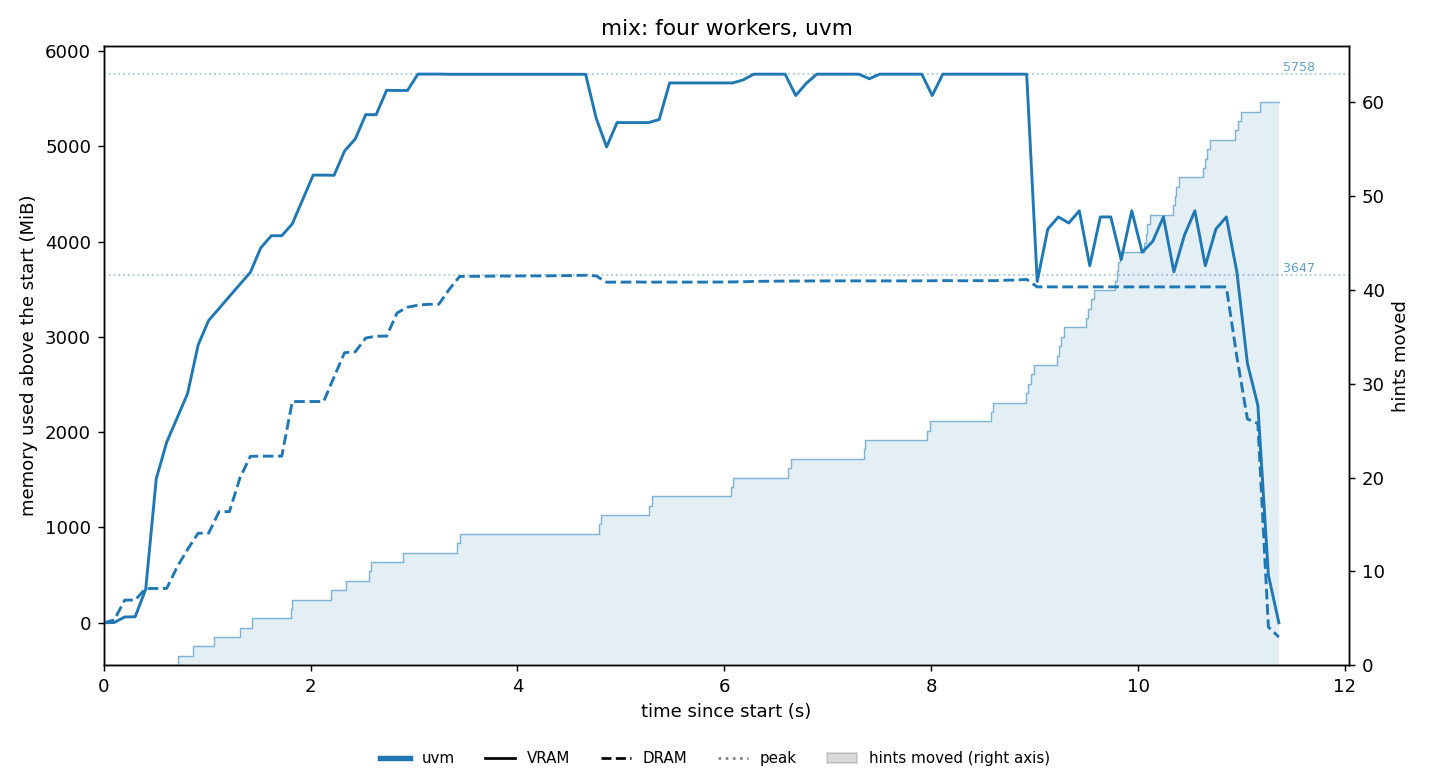

The data file committed next to this chart (first rows):
t_s, vram_mib, dram_mib, swap_mib
0.001, 12, 2661, 2418
0.102, 15, 2691, 2418
0.203, 73, 2899, 2418
0.304, 75, 2900, 2418
0.406, 364, 3021, 2418
0.508, 1524, 3021, 2418
0.609, 1908, 3022, 2418
0.71, 2162, 3247, 2418
0.811, 2418, 3432, 2418
0.913, 2928, 3601, 2418
1.014, 3184, 3601, 2418
1.115, 3310, 3826, 2418
1.216, 3438, 3828, 2418
1.317, 3564, 4181, 2418
1.418, 3690, 4408, 2418
1.518, 3946, 4409, 2418
1.621, 4074, 4410, 2418
1.722, 4074, 4410, 2418
1.823, 4198, 4983, 2418
1.924, 4454, 4983, 2418
2.025, 4710, 4983, 2418
2.126, 4710, 4983, 2418
2.227, 4708, 5240, 2418
2.328, 4962, 5495, 2419
2.432, 5090, 5505, 2419
2.533, 5344, 5649, 2419
2.634, 5344, 5669, 2419
2.735, 5600, 5669, 2419
2.836, 5598, 5912, 2419
2.937, 5598, 5973, 2419
3.038, 5770, 5994, 2419
3.139, 5770, 6003, 2419
3.24, 5770, 6004, 2419
3.341, 5768, 6161, 2419
3.442, 5768, 6296, 2421
3.543, 5768, 6297, 2421
3.644, 5768, 6297, 2421
3.746, 5768, 6299, 2421
3.847, 5768, 6300, 2421
3.949, 5768, 6300, 2421
4.05, 5768, 6301, 2421
4.152, 5768, 6301, 2421
4.254, 5768, 6301, 2421
4.355, 5768, 6303, 2421
4.457, 5768, 6304, 2421
4.558, 5768, 6306, 2421
4.659, 5768, 6308, 2421
4.761, 5308, 6301, 2421
4.862, 5005, 6235, 2421
4.963, 5261, 6236, 2421
5.065, 5261, 6236, 2421
5.166, 5261, 6237, 2421
5.268, 5261, 6235, 2421
5.37, 5293, 6236, 2421
5.471, 5677, 6236, 2421
5.573, 5677, 6236, 2421
5.675, 5677, 6236, 2421
5.777, 5677, 6236, 2421
5.877, 5677, 6236, 2421
5.979, 5677, 6237, 2421
... 53 more rows
